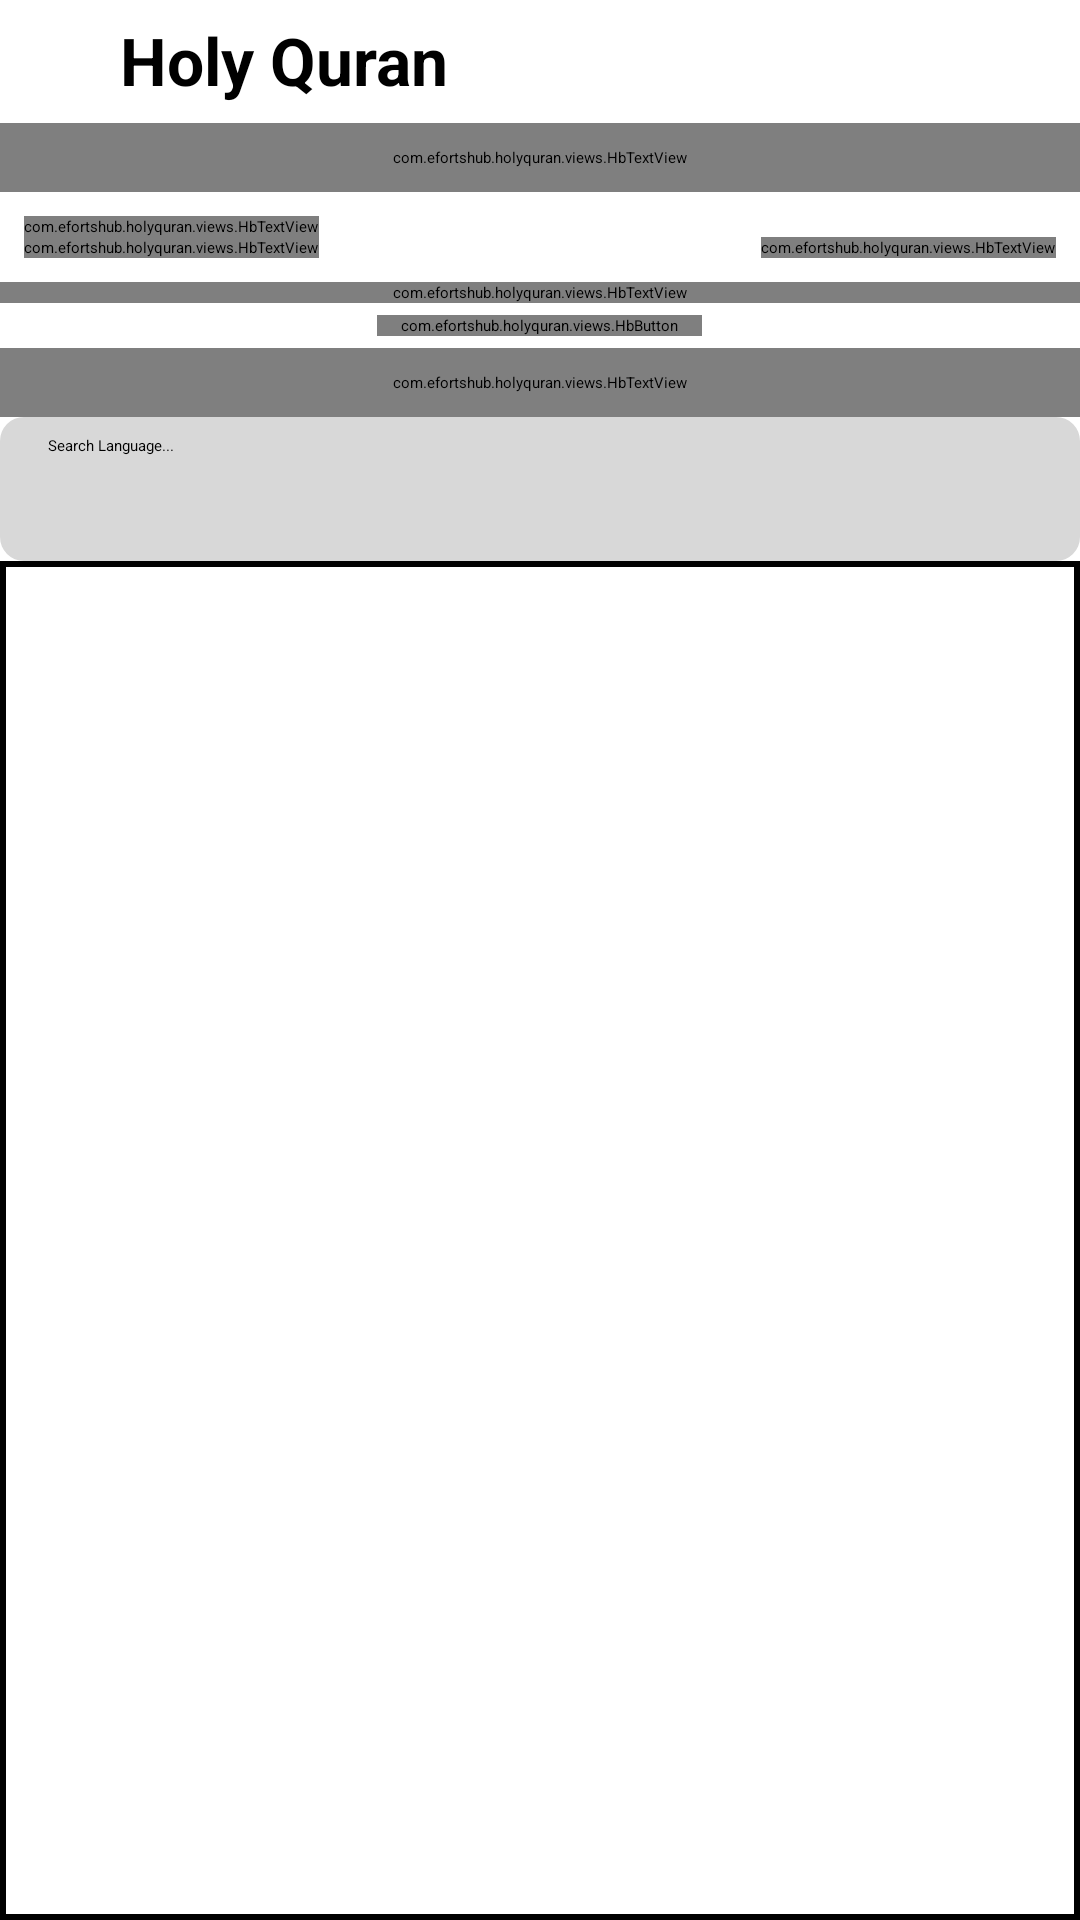

Here is an Android app screen rendered from its layout file. Give the layout XML and the strings, colors and styles it references.
<!-- AndroidManifest.xml: application theme Theme.HBWhiteLight -->
<!-- res/layout/activity_app_translation_setting.xml -->
<?xml version="1.0" encoding="utf-8"?>
<androidx.appcompat.widget.LinearLayoutCompat
    xmlns:android="http://schemas.android.com/apk/res/android"
    xmlns:app="http://schemas.android.com/apk/res-auto"
    xmlns:tools="http://schemas.android.com/tools"
    android:layout_width="match_parent"
    android:layout_height="match_parent"
    android:orientation="vertical"
    tools:context=".activities.settings.AppTranslationSettingActivity">
    <include android:id="@+id/include_title" layout="@layout/layout_back_and_title"/>

    <com.efortshub.holyquran.views.HbTextView
        android:layout_width="match_parent"
        android:layout_height="wrap_content"
        android:text="@string/txt_current_translation"
        android:textStyle="bold"
        android:textSize="20sp"
        android:padding="8dp"/>


    <include
        android:id="@+id/include_lang" layout="@layout/row_language_list_item"/>

    <com.efortshub.holyquran.views.HbTextView
        android:id="@+id/tv_restart_request"
        android:layout_width="match_parent"
        android:layout_height="wrap_content"
        android:text="@string/txt_restart_request"
        android:paddingStart="8dp"
        android:paddingEnd="8dp"/>

    <com.efortshub.holyquran.views.HbButton
        android:id="@+id/btn_restart"
        android:layout_width="wrap_content"
        android:layout_height="wrap_content"
        android:layout_margin="4dp"
        android:text="@string/txt_restart"
        android:layout_gravity="center"
        android:gravity="center"
        android:paddingStart="8dp"
        android:paddingEnd="8dp"/>

    <com.efortshub.holyquran.views.HbTextView
        android:layout_width="match_parent"
        android:layout_height="wrap_content"
        android:text="@string/txt_available_translation"
        android:textStyle="bold"
        android:padding="8dp"
        android:textSize="20sp"/>

    <androidx.appcompat.widget.SearchView
        android:layout_width="match_parent"
        android:layout_height="wrap_content"
        app:queryHint="Search Language..."
        app:iconifiedByDefault="false"
        android:background="@drawable/bg_button_focused"
        android:id="@+id/searchBar" />

    <androidx.recyclerview.widget.RecyclerView
        android:id="@+id/rv_translations"
        android:padding="8dp"
        android:background="@drawable/bg_widget_active_border"
        android:layout_width="match_parent"
        android:layout_height="match_parent"/>



</androidx.appcompat.widget.LinearLayoutCompat>
<!-- res/layout/layout_back_and_title.xml (included above) -->
<androidx.appcompat.widget.LinearLayoutCompat android:layout_width="match_parent"
    android:layout_height="wrap_content"
    xmlns:app="http://schemas.android.com/apk/res-auto"
    android:orientation="vertical"
    app:layout_constraintTop_toTopOf="parent"
    app:layout_constraintStart_toStartOf="parent"
    app:layout_constraintEnd_toEndOf="parent"
    android:elevation="5dp"
    xmlns:android="http://schemas.android.com/apk/res/android">

    <androidx.appcompat.widget.LinearLayoutCompat
        android:layout_width="match_parent"
        android:layout_height="wrap_content"
        android:orientation="horizontal"
        android:layout_gravity="start|center"
        android:gravity="start|center">

        <androidx.appcompat.widget.LinearLayoutCompat
            android:clickable="true"
            android:focusable="true"
            android:id="@+id/btn_go_back"
            android:layout_width="40dp"
            android:layout_height="40dp"
            android:padding="8dp"

            >
            <ImageView
                android:layout_width="match_parent"
                android:layout_height="match_parent"
                android:adjustViewBounds="true"
                android:scaleType="centerInside"

                android:background="@drawable/ic_baseline_arrow_back_24"
                />

        </androidx.appcompat.widget.LinearLayoutCompat>

        <TextView
            android:id="@+id/tv_title"
            android:layout_width="wrap_content"
            android:layout_height="wrap_content"
            android:textStyle="bold"
            android:text="@string/app_name"
            android:textSize="22sp"/>
    </androidx.appcompat.widget.LinearLayoutCompat>

    <androidx.appcompat.widget.LinearLayoutCompat
        android:layout_width="match_parent"
        android:layout_height="1dp"
        android:background="?attr/colorPrimary"
        />

</androidx.appcompat.widget.LinearLayoutCompat>
<!-- res/layout/row_language_list_item.xml (included above) -->
<?xml version="1.0" encoding="utf-8"?>
<androidx.constraintlayout.widget.ConstraintLayout xmlns:android="http://schemas.android.com/apk/res/android"
    android:layout_width="match_parent"
    android:layout_height="wrap_content"
    xmlns:app="http://schemas.android.com/apk/res-auto"
    android:id="@+id/btn_root"
    android:background="?attr/selectableItemBackground"
    android:clickable="true"
    android:focusable="true"
    android:padding="8dp">

    <com.efortshub.holyquran.views.HbTextView
        android:id="@+id/tv_country_name"
        android:layout_width="wrap_content"
        android:layout_height="wrap_content"
        android:textStyle="bold"
        app:layout_constraintTop_toTopOf="parent"
        app:layout_constraintEnd_toEndOf="parent"
        app:layout_constraintHorizontal_bias="0"
        app:layout_constraintStart_toStartOf="parent"/>


    <com.efortshub.holyquran.views.HbTextView
        android:id="@+id/tv_language_name"
        android:layout_width="wrap_content"
        android:layout_height="wrap_content"
        android:textSize="12sp"
        app:layout_constraintBottom_toBottomOf="parent"
        app:layout_constraintStart_toStartOf="parent"
        app:layout_constraintTop_toBottomOf="@+id/tv_country_name" />


    <com.efortshub.holyquran.views.HbTextView
        android:id="@+id/tv_country_language_code"
        android:layout_width="wrap_content"
        android:layout_height="wrap_content"
        android:textSize="12sp"
        app:layout_constraintBottom_toBottomOf="parent"
        app:layout_constraintEnd_toEndOf="parent"
        app:layout_constraintTop_toTopOf="@+id/tv_language_name" />




</androidx.constraintlayout.widget.ConstraintLayout>
<!-- resources referenced by this layout -->
<resources>
  <!-- drawable bg_button_focused (drawable) -->
  <?xml version="1.0" encoding="utf-8"?>
  <shape
      xmlns:android="http://schemas.android.com/apk/res/android"
      android:shape="rectangle">
      <corners android:radius="8dp"/>
      <solid android:color="@color/light_grey"/>
  
  
  </shape>
  <!-- drawable bg_widget_active_border (drawable) -->
  <?xml version="1.0" encoding="utf-8"?>
  <shape
      xmlns:android="http://schemas.android.com/apk/res/android"
      android:shape="rectangle">
  
      <stroke android:color="?attr/colorPrimary"
          android:width="2dp"/>
  
  </shape>
  <string name="app_name" translatable="false">Holy Quran</string>
  <string name="txt_available_translation">Available Translation</string>
  <string name="txt_current_translation">Current Translation</string>
  <string name="txt_restart">Restart</string>
  <string name="txt_restart_request">Please Restart App to apply changes...</string>
  <color name="light_grey">#D8D8D8</color>
</resources>
